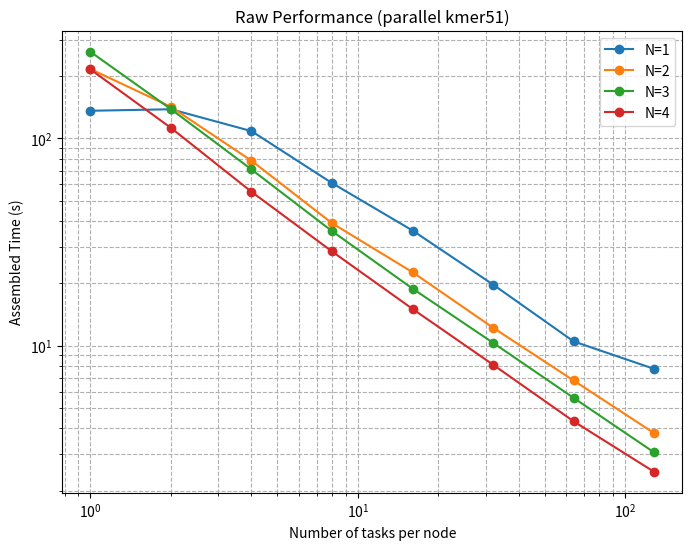

Write Python code to recreate this figure.
import matplotlib.pyplot as plt
import numpy as np

# Data from results_parallel_kmer51.txt
data = {
    1: [136.002856, 138.320711, 108.482213, 60.895227, 35.947635, 19.719521, 10.485733, 7.727779],
    2: [216.270044, 141.978644, 78.036363, 38.999279, 22.620205, 12.206918, 6.791644, 3.783803],
    3: [261.829604, 138.418709, 70.848890, 35.702402, 18.854000, 10.323634, 5.598765, 3.053621],
    4: [215.369635, 112.417470, 55.271559, 28.489452, 15.041629, 8.094177, 4.315666,  2.461360] 
}

ntasks_per_node = [1, 2, 4, 8, 16, 32, 64, 128]

# Create log-log plot
plt.figure(figsize=(8, 6))
for N, times in data.items():
    plt.loglog(ntasks_per_node, times, marker='o', linestyle='-', label=f'N={N}')

# Labels, legend, and grid
plt.xlabel('Number of tasks per node')
plt.ylabel('Assembled Time (s)')
plt.title('Raw Performance (parallel kmer51)')
plt.legend()
plt.grid(True, which="both", linestyle="--")

# Save plot as PNG
plt.savefig("kmer51_performance_plot.png", dpi=300)
#plt.show()

